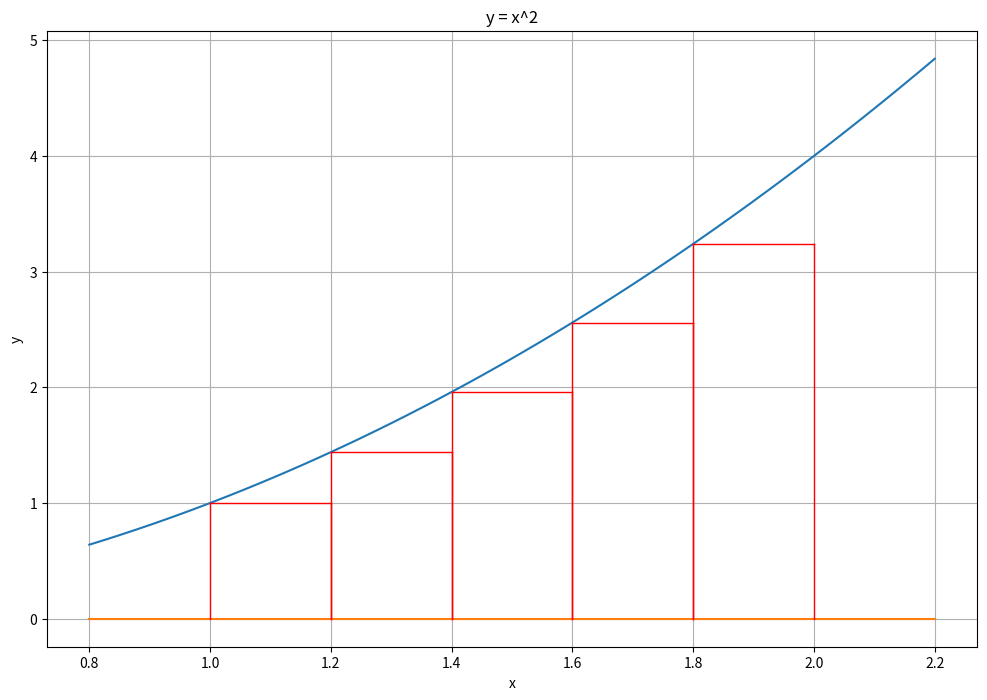
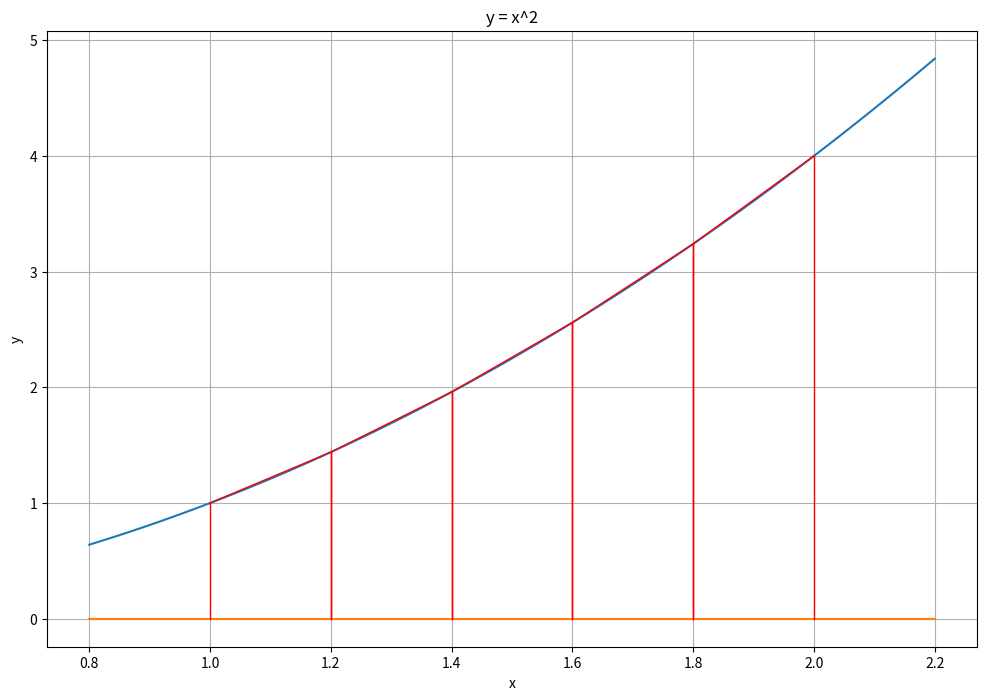

Source code (Python) for these figures, in order:
#matplotlib inline
import matplotlib               # импорт библиотек
import matplotlib.pyplot as plt
import numpy as np
import random

n = 5                  # Установка количества разбиений (n > 0)
type_of_furnishing = 0 # Тип оснащения (0 - левые, 1 - правые, 2 - средние, 3 - случайные точки)

upper = 2       # Верхняя граница интеграла
lower = 1       # Нижняя граница интеграла
def fun(x):     # Исследуемая подынтегральная функция
    return x**2 
value_of_integral = 7/3 # Точное значение интеграла

x = np.linspace(lower-0.2,upper+0.2,100) # точки для графика функции
y = fun(x)

fraction = np.linspace(lower,upper,n+1)  # точки отрезков

if type_of_furnishing == 0:
    furnishing = np.arange(lower,upper,(upper-lower)/n)
if type_of_furnishing == 1:
    furnishing = np.arange(upper,lower,-(upper-lower)/n)[::-1]
if type_of_furnishing == 2:
    furnishing = np.arange(lower+(upper-lower)/(2*n),upper,(upper-lower)/n)
if type_of_furnishing == 3:
    furnishing = np.zeros(n)
    for i in range(n):
        furnishing[i] = fraction[i]+(upper-lower)/n*random.random()
furnishing = fun(furnishing)             # точки оснащения

# Подсчет сравнение и вывод интегральной суммы
integral_sum = 0                
for i in range(n):
    integral_sum += furnishing[i]*(upper-lower)/n
print(f"sum: {integral_sum}")
print(f"delta: {abs(integral_sum-value_of_integral)}")

# График функции и прямоугольники
plt.figure(figsize=(12, 8), dpi=80) 
plt.title("y = x^2")                
plt.xlabel("x")
plt.ylabel("y") 
plt.grid()      
plt.plot(x, y)
plt.plot([lower-0.2,upper+0.2], [0,0])
for i in range(n):
    # левый отрезок
    plt.plot([fraction[i],fraction[i]], [0, furnishing[i]], linewidth=1, color='red') 
    # правый отрезок
    plt.plot([fraction[i+1], fraction[i+1]], [0, furnishing[i]], linewidth=1, color='red') 
    # перекладина
    plt.plot([fraction[i], fraction[i+1]], [furnishing[i],furnishing[i]], linewidth=1, color='red') 

# Вычисление интегральной суммы через метод трапеций
furnishing_trapezoid = fun(fraction)
integral_sum = 0
for i in range(n):
    integral_sum += (furnishing_trapezoid[i]+furnishing_trapezoid[i+1])*(upper-lower)/n/2
print(f"sum: {integral_sum}")

# График функции и трапеций
plt.figure(figsize=(12, 8), dpi=80)
plt.title("y = x^2") 
plt.xlabel("x") 
plt.ylabel("y")
plt.grid()     
plt.plot(x, y)  
plt.plot([lower-0.2,upper+0.2], [0,0]) # ось OX
for i in range(n):
    # левый отрезок
    plt.plot([fraction[i],fraction[i]], [0, furnishing_trapezoid[i]], linewidth=1, color='red') 
    # правый отрезок
    plt.plot([fraction[i+1], fraction[i+1]], [0, furnishing_trapezoid[i+1]], linewidth=1, color='red') 
    # перекладина
    plt.plot([fraction[i], fraction[i+1]], [furnishing_trapezoid[i],furnishing_trapezoid[i+1]], linewidth=1, color='red') 
